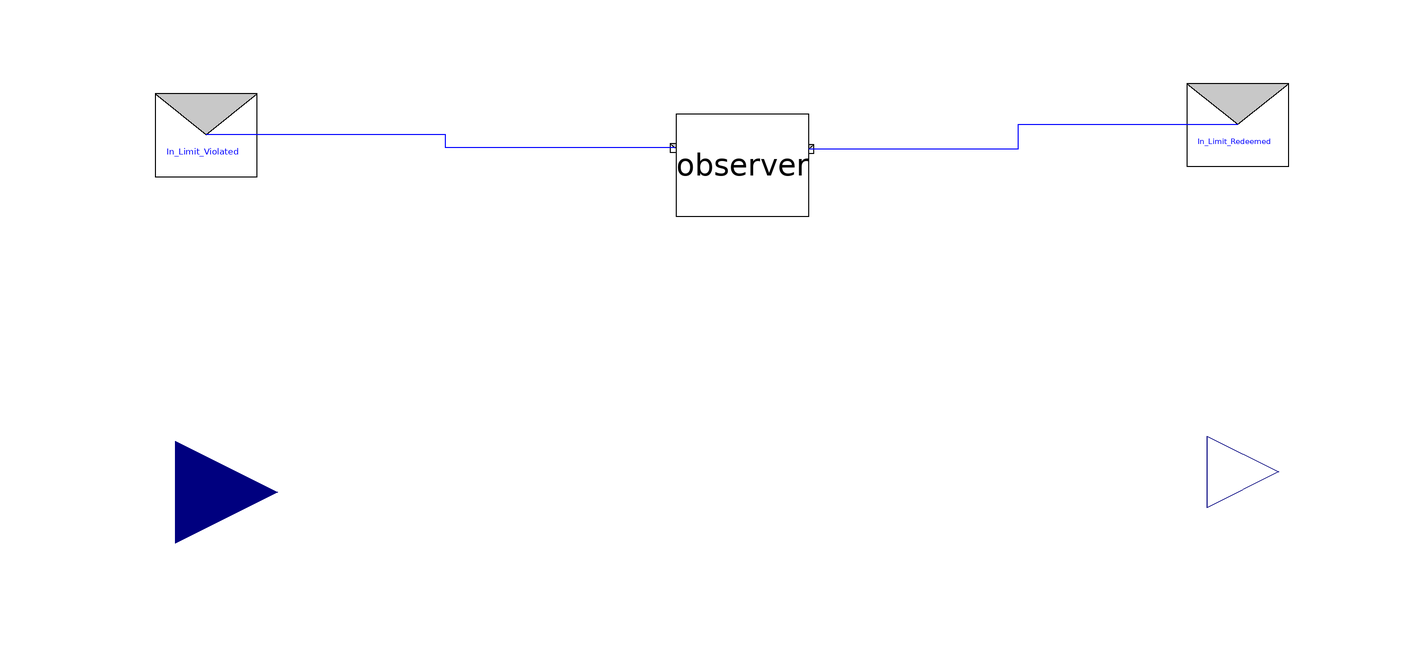

The Modelica model whose source follows is shown above as a component diagram (icons at their Placement, wires along their Line points).

model RailCab

          parameter Integer nrOfTrackSections= 1 annotation(Dialog(__Dymola_connectorSizing=true), HideResult=true);

          Observer observer[nrOfTrackSections]
            annotation (Placement(transformation(extent={{-8,28},{18,48}})));
          RealTimeCoordination.MessageInterface.InputDelegationPort
                                               In_Limit_Violated[nrOfTrackSections](
            redeclare Integer integers[0] "integers[0]",
            redeclare Boolean booleans[0] "booelans[0]",
            redeclare Real reals[0] "reals[0]")
            annotation (Placement(transformation(extent={{-110,34},{-90,54}})));
          RealTimeCoordination.MessageInterface.InputDelegationPort
                                               In_Limit_Redeemed[nrOfTrackSections](
            redeclare Integer integers[0] "integers[0]",
            redeclare Boolean booleans[0] "booelans[0]",
            redeclare Real reals[0] "reals[0]")
            annotation (Placement(transformation(extent={{92,36},{112,56}})));
          Modelica.Blocks.Interfaces.RealInput accelerationOfRailCab
            annotation (Placement(transformation(extent={{-126,-46},{-86,-6}})));
          Modelica.Blocks.Interfaces.RealOutput velocityOfRailCab
            annotation (Placement(transformation(extent={{96,-36},{124,-8}})));
        Boolean breaking;

        Integer currentTrackSection;
        Integer counter;
        algorithm
           when sample(0,1) then
            counter :=counter + 1;
          end when;

        for i in 1:nrOfTrackSections loop
            if not observer[i].LimitRedeemed.active and currentTrackSection == i then
               breaking :=true; // if the limit of the currentTrackSection is violated, start breaking
            else
               breaking :=false;   // if the limit is not violated, accelerate as the Bebots likes
            end if;
        end for;

        equation
          if breaking then
            der(velocityOfRailCab) = -5;
          else
            der(velocityOfRailCab) = accelerationOfRailCab;
          end if;

          currentTrackSection = mod(counter, nrOfTrackSections);

          for j in 1:nrOfTrackSections loop
            connect(observer[j].In_LimitRedeemed, In_Limit_Redeemed[j]) annotation (Line(
              points={{18,41.2},{59,41.2},{59,46},{102,46}},
              color={0,0,255},
              smooth=Smooth.None));
            connect(observer[j].In_LimitViolated, In_Limit_Violated[j]) annotation (Line(
              points={{-8.2,41.4},{-53.1,41.4},{-53.1,44},{-100,44}},
              color={0,0,255},
              smooth=Smooth.None));
          end for;
          annotation (Diagram(graphics));
        end RailCab;